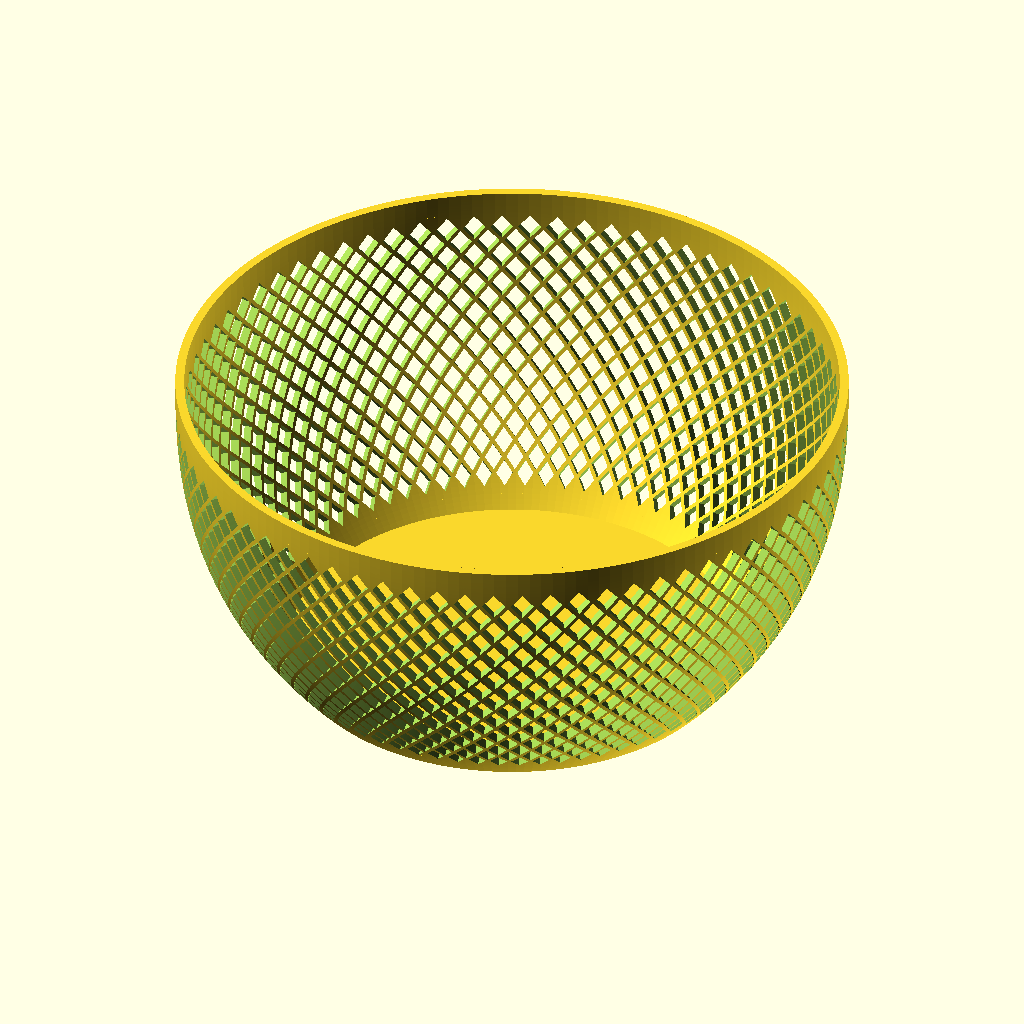
Cell 1: the model at its default parameters.
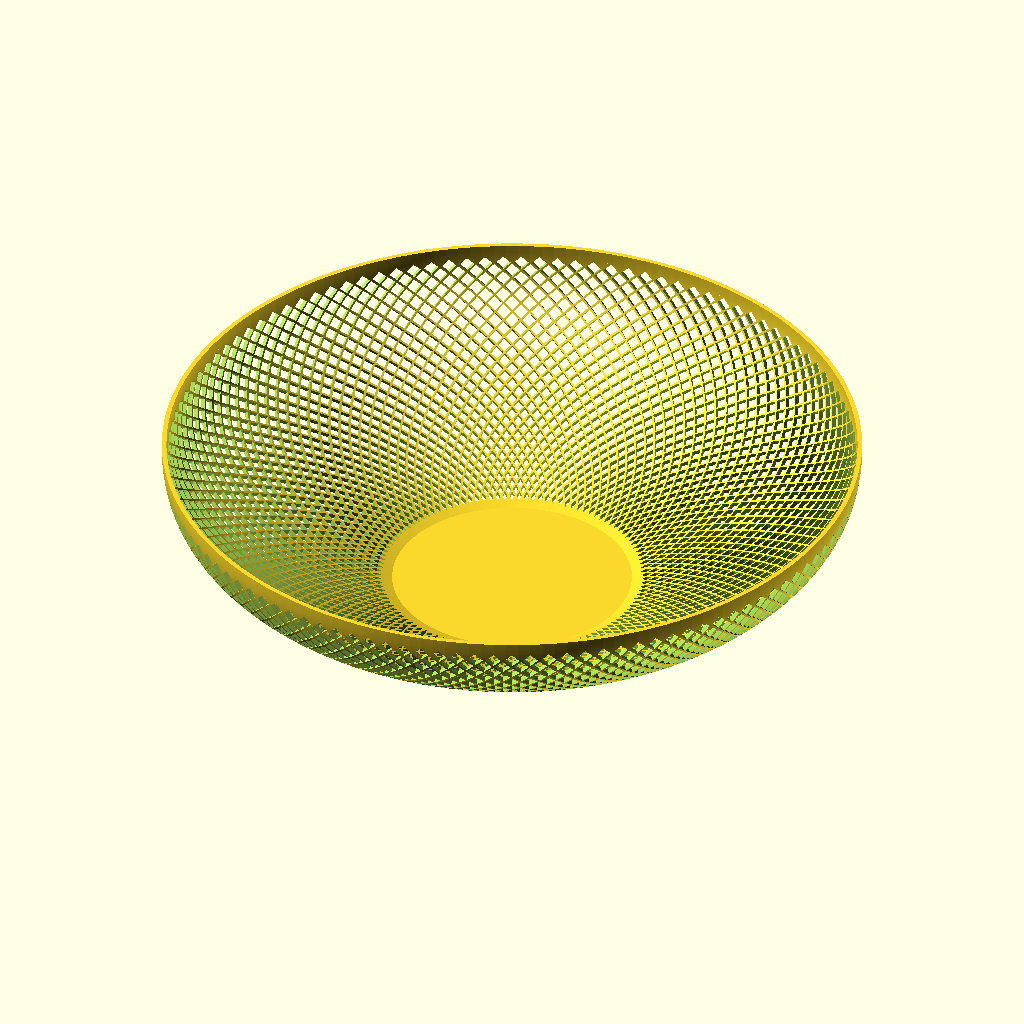
Cell 2: top_diameter = 360 (everything else at default).
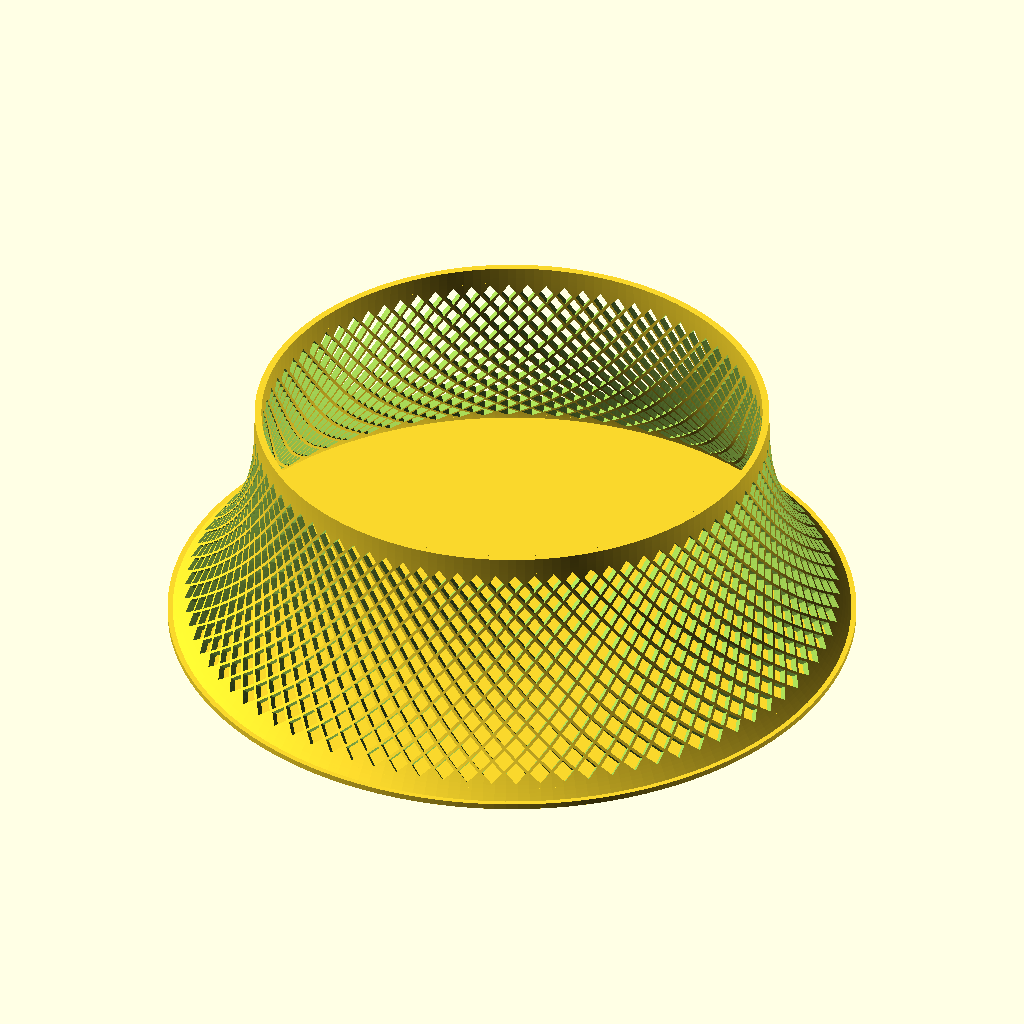
Cell 3 — base_diameter set to 240, the other parameters unchanged.
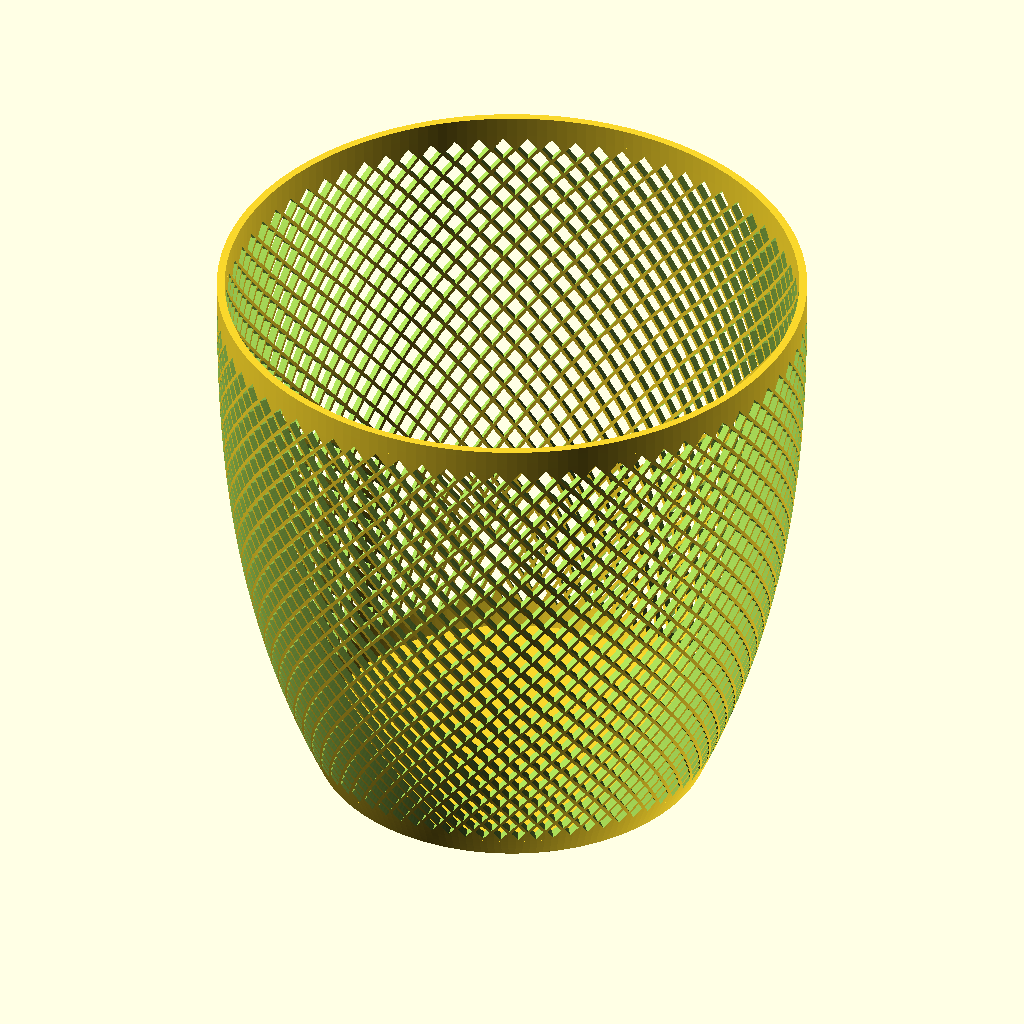
Cell 4: height = 170 (everything else at default).
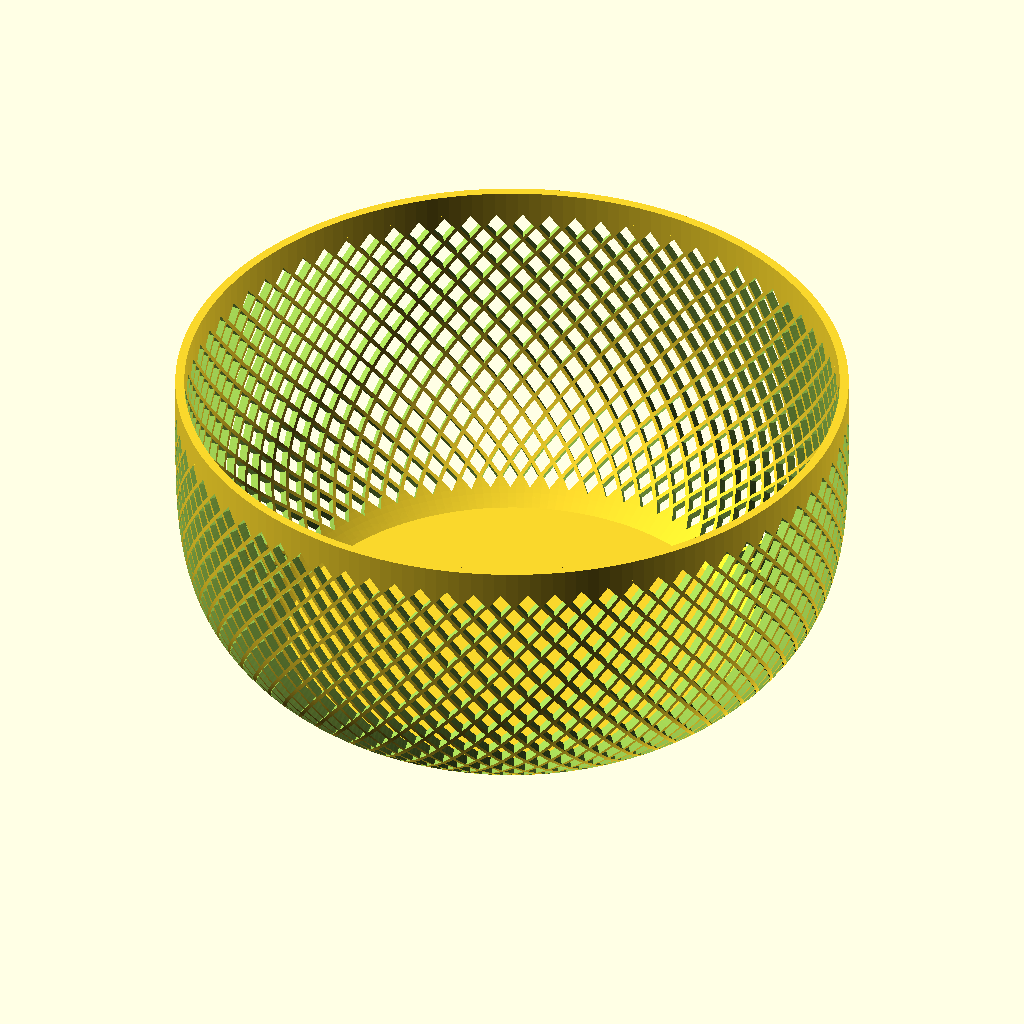
Cell 5: the same model with curvature = 5.2.
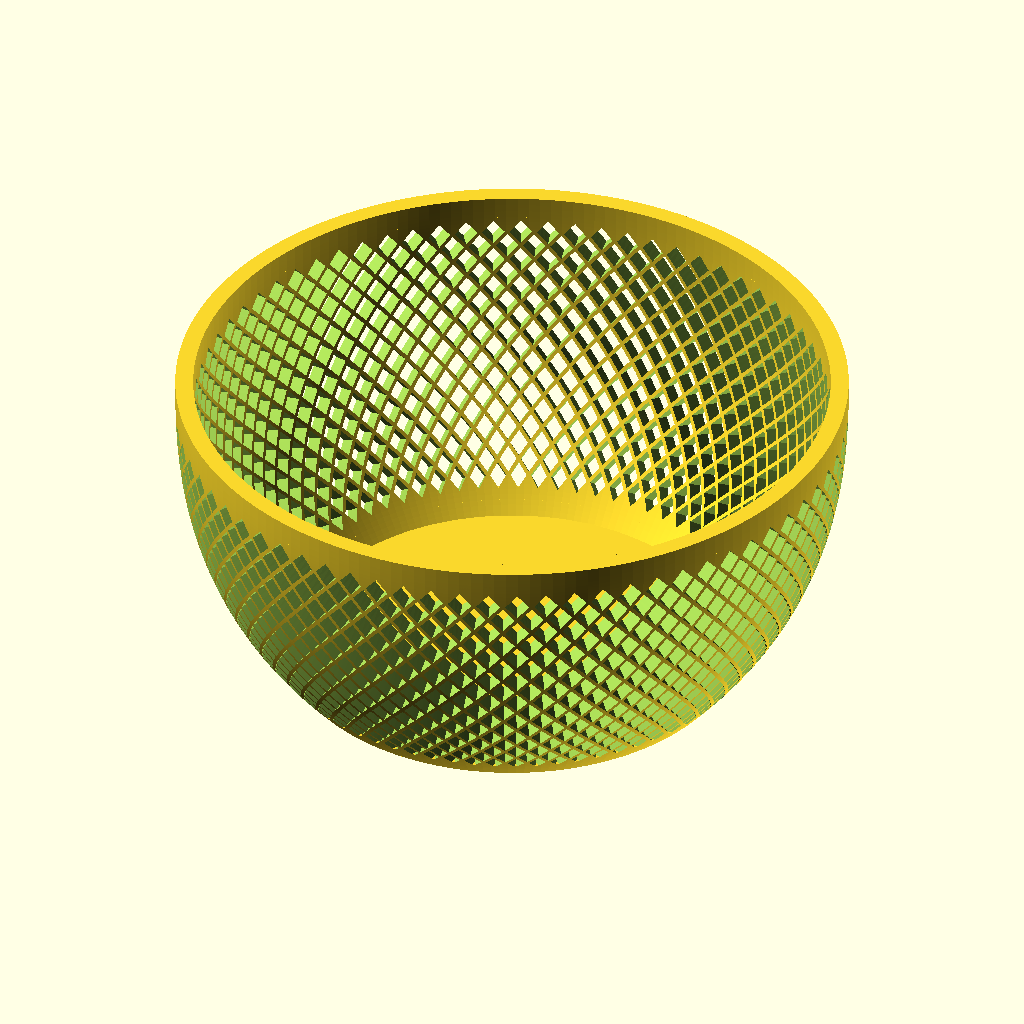
Cell 6: wall_thickness = 4.8 (everything else at default).
The same orthographic view direction (rotation 55°, 0°, 25°; colour scheme Cornfield) for every cell, with the view re-fitted per cell, so scale and position can differ between cells.
OpenSCAD source file lattice-bowl/lattice_bowl.scad:
// =====================================================================
//  Decorative lattice bowl — fully parametric
// ---------------------------------------------------------------------
//  - The wall is a solid of revolution defined by a profile r(z).
//  - Openings are diamonds (squares rotated 45°) laid out in the
//    surface's own coordinates: angle around the axis and arc length
//    along the profile. Each opening is a prism that crosses the wall
//    along the local surface normal, so the pattern wraps the curvature
//    instead of being a straight cut.
//  - Printable without supports: the upper edges of every diamond rise
//    diagonally (no horizontal bridges), the base is flat and the wall
//    flare is checked (see the printability checks at the end).
//
//  Units: millimetres.
//  Export:  openscad -o lattice_bowl.stl lattice_bowl.scad
//           (or `make` in this directory)
// =====================================================================

/* [Bowl shape] */

// Approximate outer diameter at the top rim.
top_diameter = 180;
// Approximate outer diameter at the base (footprint on the bed).
base_diameter = 120;
// Total bowl height.
height = 85;
// Wall profile curvature:
//   1.0 -> straight conical wall
//   >1  -> rounded bowl: flares quickly at the bottom, near vertical at the top
//   <1  -> trumpet: flares more towards the rim (watch the overhangs!)
curvature = 2.6;
// Wall thickness (measured perpendicular to the surface).
wall_thickness = 2.4;
// Solid floor thickness.
floor_thickness = 2.0;

/* [Lattice] */

// Width of the lattice rods (measured perpendicular to the rod).
rod_width = 1.0;
// Approximate side of each square opening (rotated 45°), measured at
// mid-height. Also sets the spacing: pitch = opening + rod.
opening_size = 4;
// Vertical stretch of the openings (diamond height / width).
//   1.0 = perfect square at 45°; >1 = taller diamonds with steeper edges,
//   which are easier to print without supports.
opening_stretch = 1.25;
// Subdivisions per diamond side. More = the outline hugs the curvature
// more closely (slower to render).
side_subdivisions = 3;

/* [Solid bands] */

// Height (along the wall) of the solid top rim that adds stiffness.
top_rim_height = 6;
// Height (along the wall) of the solid bottom band joined to the floor.
bottom_band_height = 5;

/* [Quality] */

// Profile segments (vertical resolution of the wall).
profile_steps = 80;
// Segments around the axis.
$fn = 180;

// =====================================================================
//  Derived geometry (no need to edit below this line)
// =====================================================================

r_base = base_diameter / 2 - wall_thickness / 2;    // mid-surface radius
r_top  = top_diameter / 2 - wall_thickness / 2;

// --- Wall mid-surface profile: r(z) and its slope dr/dz ---
function r_at_z(z) =
    let(t = min(max(z / height, 0), 1))
    r_base + (r_top - r_base) * (1 - pow(1 - t, curvature));

function drdz(z) =
    let(t = min(max(z / height, 0), 1 - 1e-6))
    (r_top - r_base) * curvature * pow(1 - t, curvature - 1) / height;

// Wall tilt from vertical (degrees).
function tilt(z) = atan(drdz(z));

// --- Arc length along the profile: table of [s, z] ---
dz_step = height / profile_steps;
function _accumulate(i, s = 0, out = []) =
    i > profile_steps ? out :
    let(z  = i * dz_step,
        ds = i == 0 ? 0 : norm([r_at_z(z) - r_at_z(z - dz_step), dz_step]))
    _accumulate(i + 1, s + ds, concat(out, [[s + ds, z]]));

s_z_table = _accumulate(0);
s_total   = s_z_table[len(s_z_table) - 1][0];
function z_at_s(s) = lookup(s, s_z_table);

// 3D point on the mid-surface offset by `d` along the normal
// (d > 0 = outwards). ang in degrees, s = arc length.
function surface_point(ang, s, d) =
    let(z   = z_at_s(s),
        phi = tilt(z),
        r   = r_at_z(z) + d * cos(phi),
        zz  = z - d * sin(phi))
    [r * cos(ang), r * sin(ang), zz];

// --- Lattice layout ---
s_min = bottom_band_height + floor_thickness;       // start of perforated zone
s_max = s_total - top_rim_height;                   // end of perforated zone
r_ref = r_at_z(z_at_s((s_min + s_max) / 2));        // reference radius

// Diamond grid: diagonal neighbours at (±H, ±V) in (arc, arc length).
// For a 45° square of side L and rods of width w: H = (L + w) / √2.
H_ref   = (opening_size + rod_width) / sqrt(2);
columns = max(3, round(PI * r_ref / H_ref));        // openings per row
V       = opening_stretch * PI * r_ref / columns;   // vertical pitch between rows

// Opening factor: fraction of the half-pitch left open so that the rod
// (perpendicular to the diamond edge) is exactly rod_width wide.
function open_factor(H) = 1 - rod_width * sqrt(1 / (H * H) + 1 / (V * V)) / 2;

b_ref  = V * open_factor(PI * r_ref / columns);     // diamond half-height
zone   = s_max - s_min;
rows   = max(0, floor((zone - 2 * b_ref) / V) + 1);
slack  = zone - ((rows - 1) * V + 2 * b_ref);
s_row0 = s_min + b_ref + slack / 2;

// --- One opening: diamond-outlined prism that follows the surface ---
module opening(ang_c, s_c) {
    r_c   = r_at_z(z_at_s(s_c));
    f     = open_factor(PI * r_c / columns);
    a_ang = (180 / columns) * f;          // angular half-width (degrees)
    b_s   = V * f;                        // half-height in arc length
    m     = side_subdivisions;
    // Unit diamond, counter-clockwise as seen from outside the bowl.
    corners = [[1, 0], [0, 1], [-1, 0], [0, -1]];
    outline = [for (k = [0:3], j = [0:m - 1])
                   let(p = corners[k], q = corners[(k + 1) % 4], t = j / m)
                   p + (q - p) * t];
    n  = len(outline);
    d  = wall_thickness / 2 + 0.5;        // cut through the wall with margin
    uv = [for (p = outline) [ang_c + p[0] * a_ang, s_c + p[1] * b_s]];
    pts = concat(
        [for (p = uv) surface_point(p[0], p[1], -d)],   // inner ring
        [for (p = uv) surface_point(p[0], p[1],  d)],   // outer ring
        [surface_point(ang_c, s_c, -d),                 // inner centre
         surface_point(ang_c, s_c,  d)]);               // outer centre
    ci = 2 * n; co = 2 * n + 1;
    faces = concat(
        [for (k = [0:n - 1]) let(k1 = (k + 1) % n) [ci, k, k1]],
        [for (k = [0:n - 1]) let(k1 = (k + 1) % n) [co, n + k1, n + k]],
        [for (k = [0:n - 1]) let(k1 = (k + 1) % n) [k, n + k, n + k1]],
        [for (k = [0:n - 1]) let(k1 = (k + 1) % n) [k, n + k1, k1]]);
    polyhedron(points = pts, faces = faces, convexity = 4);
}

module openings() {
    for (i = [0:rows - 1], j = [0:columns - 1])
        opening((j + (i % 2) / 2) * 360 / columns, s_row0 + i * V);
}

// --- Solid wall between heights z0..z1 (constant normal thickness) ---
module wall(z0, z1) {
    n  = max(2, ceil((z1 - z0) / dz_step));
    zs = [for (i = [0:n]) z0 + (z1 - z0) * i / n];
    outer = [for (z = zs) [r_at_z(z) + wall_thickness / 2 / cos(tilt(z)), z]];
    inner = [for (i = [n:-1:0]) let(z = zs[i])
                [r_at_z(z) - wall_thickness / 2 / cos(tilt(z)), z]];
    rotate_extrude(convexity = 6) polygon(concat(outer, inner));
}

module bowl() {
    z_band = z_at_s(s_min);
    z_rim  = z_at_s(s_max);
    union() {
        difference() {
            wall(0, height);
            if (rows > 0) openings();
        }
        // Solid bands are added afterwards so their height is exact.
        wall(0, z_band);
        wall(z_rim, height);
        // Floor.
        cylinder(r = r_base + wall_thickness / 2 / cos(tilt(0)),
                 h = floor_thickness);
    }
}

bowl();

// =====================================================================
//  Printability checks (see console output)
// =====================================================================
max_tilt = max([for (i = [0:profile_steps]) tilt(i * dz_step)]);

// Angle from horizontal of the faces under the rods (the upper edges of
// each diamond). This is what the slicer sees as overhang: the face holds
// the edge (angle β within the wall plane) and the wall normal (tilted φ),
// so its normal has n_z = cos β · cos φ.
function face_angle(i) =
    let(s    = s_row0 + i * V,
        z    = z_at_s(s),
        H    = PI * r_at_z(z) / columns,
        beta = atan(V / H))
    acos(cos(beta) * cos(tilt(z)));
min_face = rows < 1 ? 90 : min([for (i = [0:rows - 1]) face_angle(i)]);

echo(str("Openings: ", rows, " rows x ", columns, " columns"));
echo(str("Max wall tilt: ", max_tilt, " deg from vertical"));
echo(str("Min overhang face angle: ", min_face, " deg above horizontal"));
if (max_tilt > 50)
    echo("WARNING: wall flares too much (>50 deg). Lower 'curvature' or the diameter difference.");
if (min_face < 45)
    echo("WARNING: faces above the openings are too flat (<45 deg). Raise 'opening_stretch'.");
assert(rows >= 1, "No row of openings fits: reduce the solid bands or opening_size");
assert(rod_width < H_ref, "rod_width too large for opening_size");
Parameter table extracted from the source (name, type, default, range or options):
top_diameter: number, default 180
base_diameter: number, default 120
height: number, default 85
curvature: number, default 2.6
wall_thickness: number, default 2.4
floor_thickness: number, default 2
rod_width: number, default 1
opening_size: number, default 4
opening_stretch: number, default 1.25
side_subdivisions: number, default 3
top_rim_height: number, default 6
bottom_band_height: number, default 5
profile_steps: number, default 80
